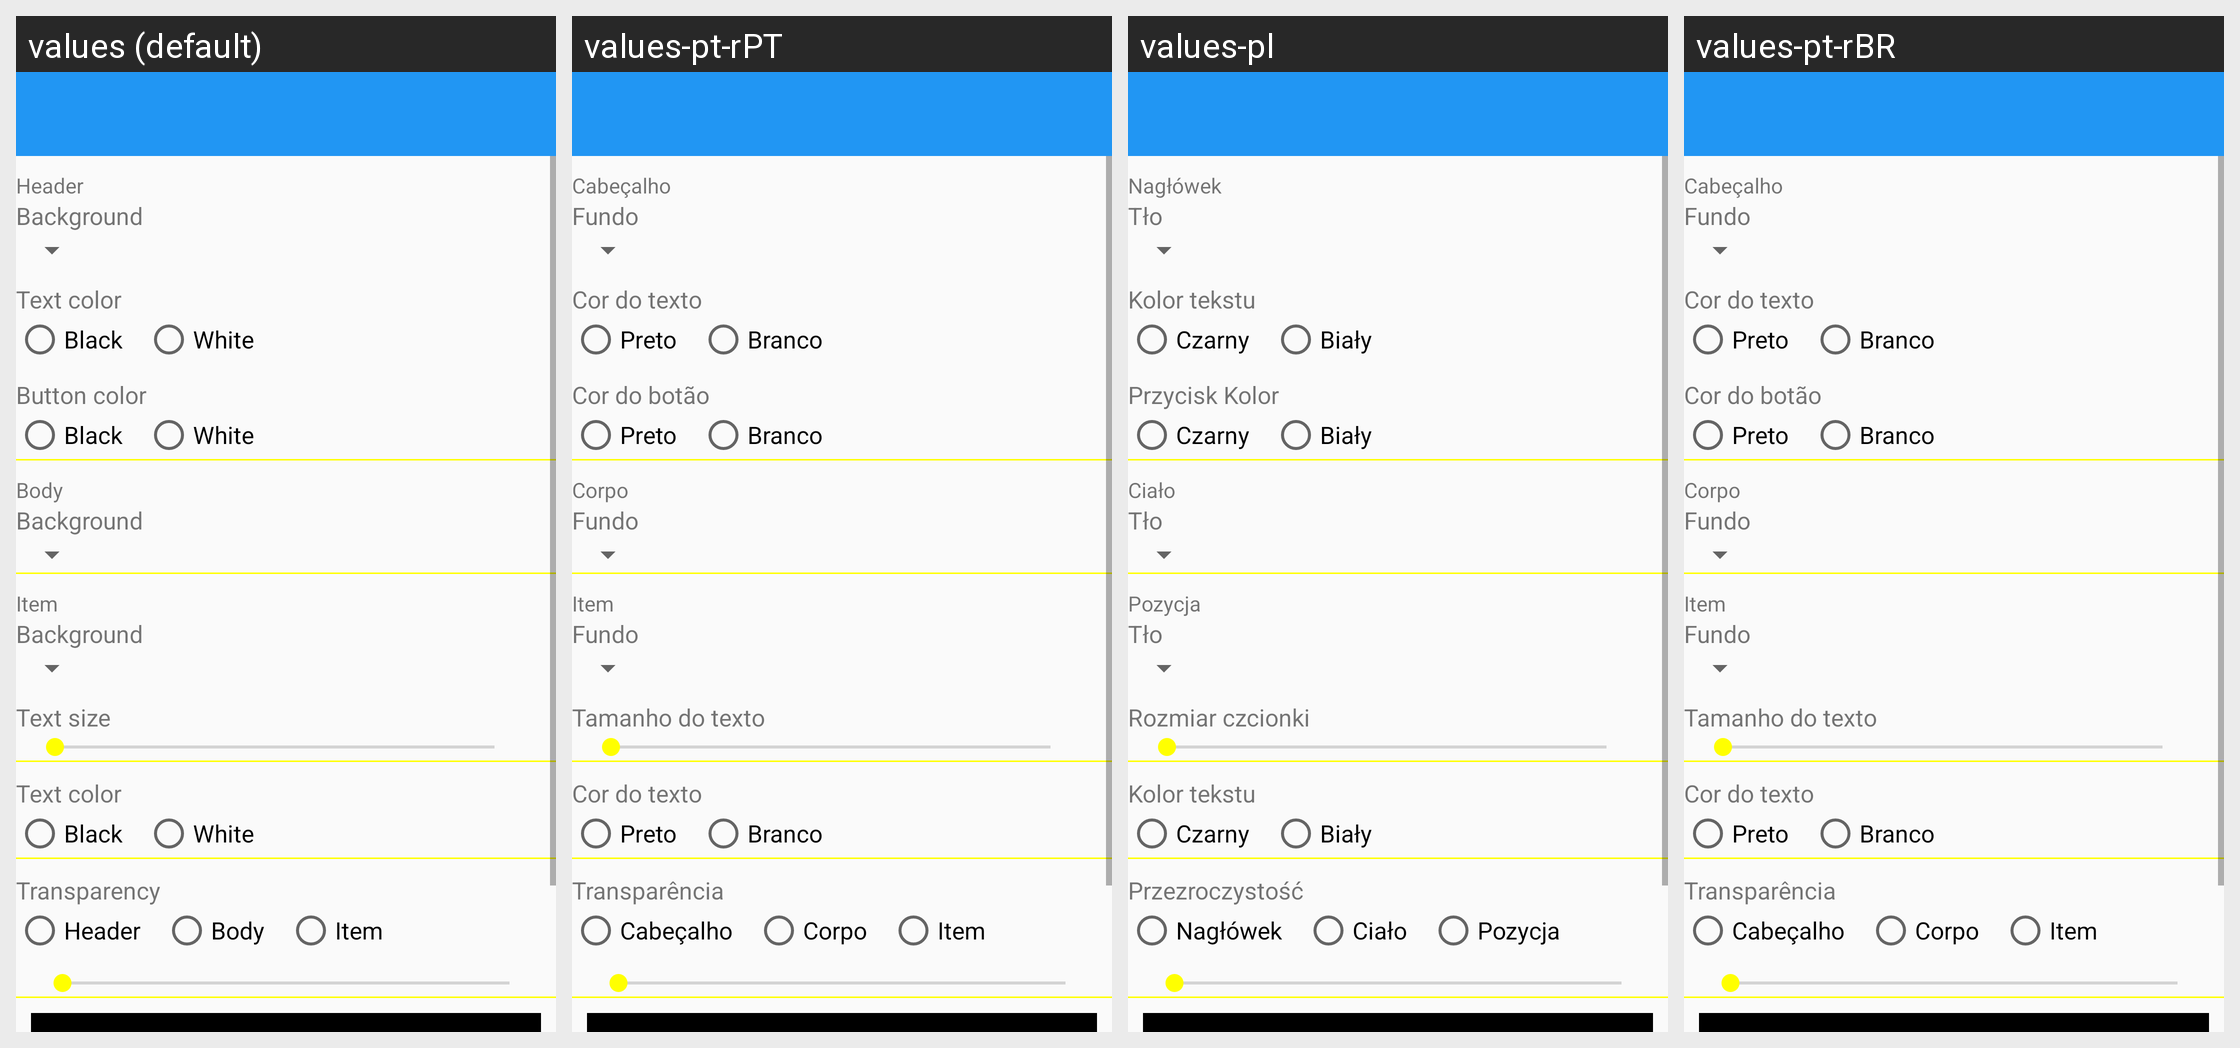

Locale-by-locale string values for the Android screen shown in this grid:
Android screen res/layout/current_widget_config_layout.xml rendered under 4 locales, left to right: values (default), values-pt-rPT, values-pl, values-pt-rBR. Device: Nexus 5 (rendered at 1080×1920; each locale shown at half size, 540×960, under a caption strip naming it); theme HomeWhite.Blue.
Other locales in the repository, not shown: values-cs, values-de, values-en, values-en-rGB, values-en-rUS, values-es, values-fr, values-hi, values-it, values-ja, values-ro, values-ru, values-tr, values-uk.
Strings drawn on this screen, with the default value and each locale's value (text and hints the layout hard-codes, and strings that could not be matched under every locale, appear in the picture but are not listed):

header
  values: Header
  values-pt-rPT: Cabeçalho
  values-pl: Nagłówek
  values-pt-rBR: Cabeçalho

background
  values: Background
  values-pt-rPT: Fundo
  values-pl: Tło
  values-pt-rBR: Fundo

text_color
  values: Text color
  values-pt-rPT: Cor do texto
  values-pl: Kolor tekstu
  values-pt-rBR: Cor do texto

black
  values: Black
  values-pt-rPT: Preto
  values-pl: Czarny
  values-pt-rBR: Preto

white
  values: White
  values-pt-rPT: Branco
  values-pl: Biały
  values-pt-rBR: Branco

button_color
  values: Button color
  values-pt-rPT: Cor do botão
  values-pl: Przycisk Kolor
  values-pt-rBR: Cor do botão

body
  values: Body
  values-pt-rPT: Corpo
  values-pl: Ciało
  values-pt-rBR: Corpo

item
  values: Item
  values-pt-rPT: Item
  values-pl: Pozycja
  values-pt-rBR: Item

text_size
  values: Text size
  values-pt-rPT: Tamanho do texto
  values-pl: Rozmiar czcionki
  values-pt-rBR: Tamanho do texto

transparency
  values: Transparency
  values-pt-rPT: Transparência
  values-pl: Przezroczystość
  values-pt-rBR: Transparência
